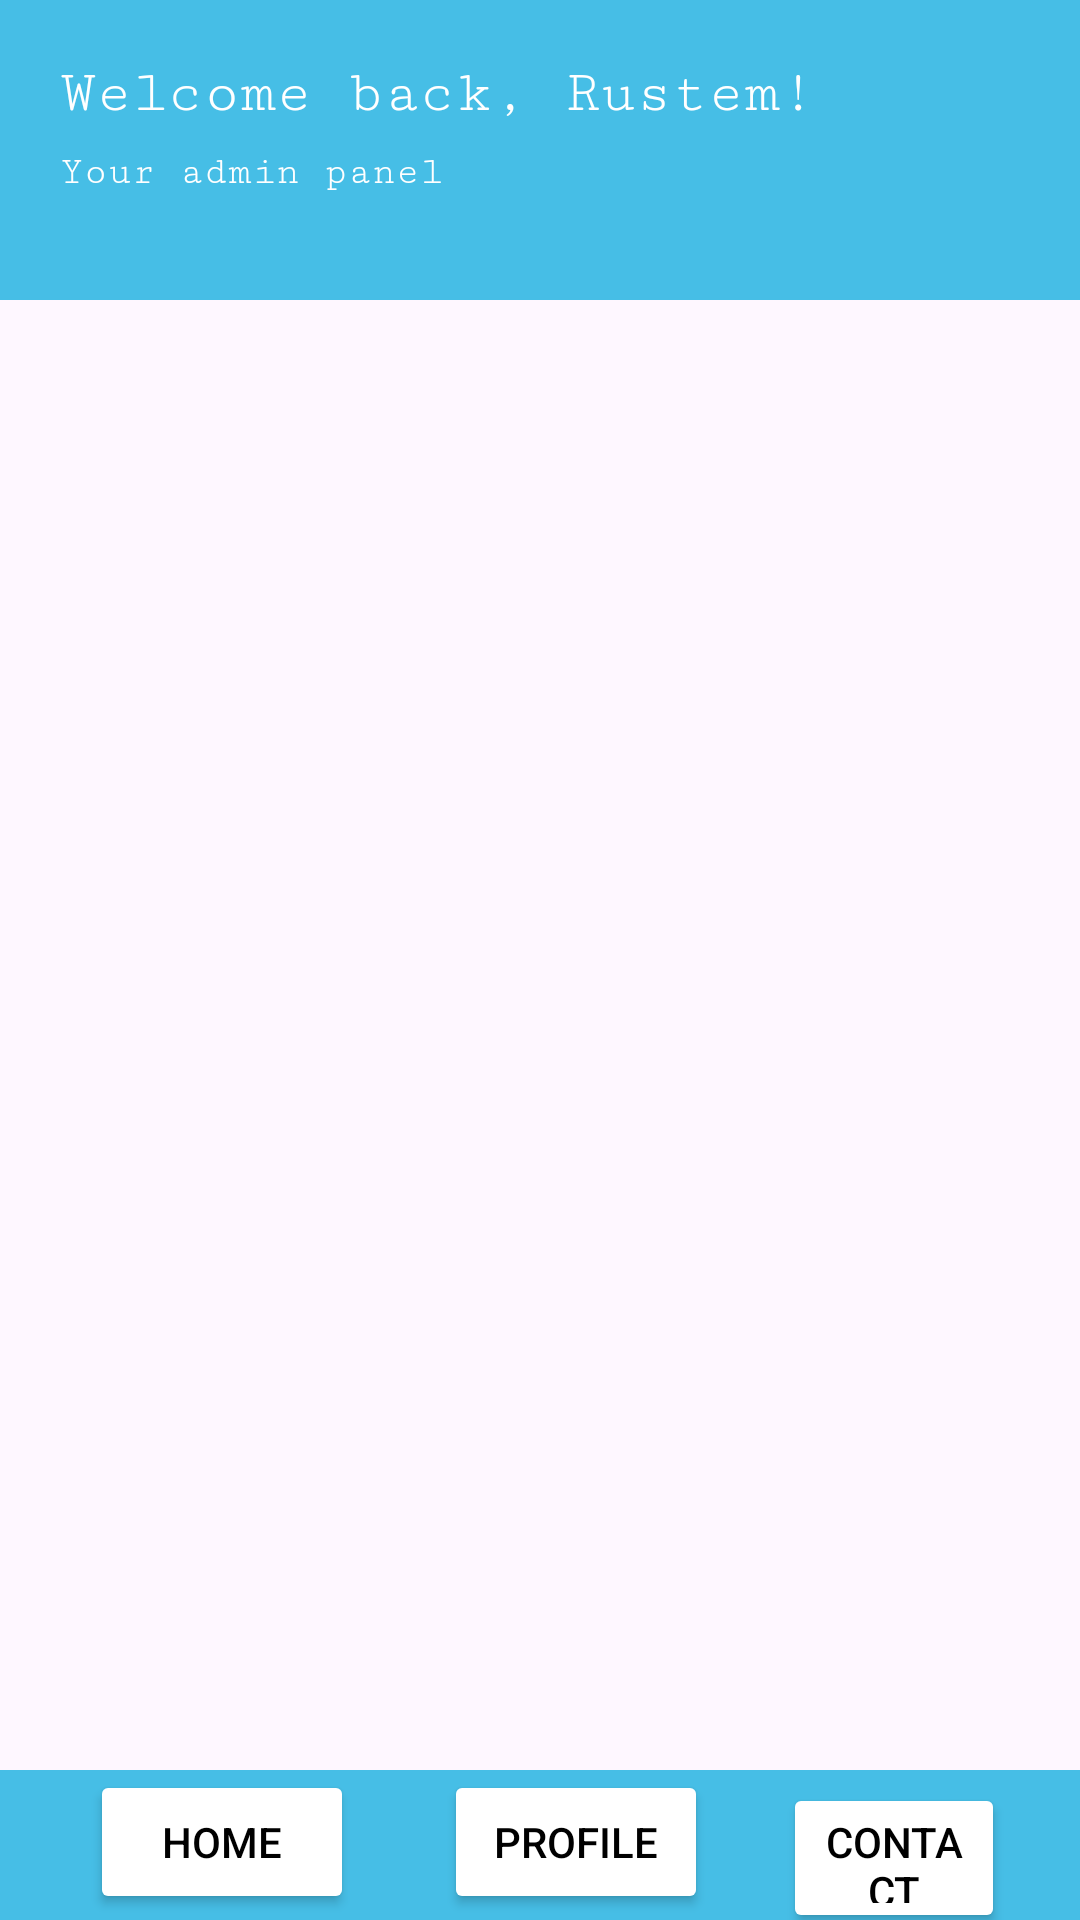

Layout XML and referenced resources for this Android screen:
<!-- AndroidManifest.xml: application theme Theme.MakingDesignProject -->
<!-- res/layout/activity_contacts.xml -->
<?xml version="1.0" encoding="utf-8"?>
<RelativeLayout xmlns:android="http://schemas.android.com/apk/res/android"
    xmlns:app="http://schemas.android.com/apk/res-auto"
    xmlns:tools="http://schemas.android.com/tools"
    android:layout_width="match_parent"
    android:layout_height="match_parent"
    tools:context=".ContactsActivity">

    <RelativeLayout
        android:id="@+id/upper_bg"
        android:layout_width="match_parent"
        android:layout_height="100dp"
        android:background="#46BEE6"
        >

        <TextView
            android:layout_width="wrap_content"
            android:layout_height="wrap_content"
            android:text="Welcome back, Rustem!"
            android:textColor="@color/cardview_light_background"
            android:fontFamily="serif-monospace"
            android:textSize="20dp"
            android:layout_marginTop="20dp"
            android:layout_marginStart="20dp"
            />

        <TextView
            android:layout_width="wrap_content"
            android:layout_height="wrap_content"
            android:layout_marginStart="20dp"
            android:layout_marginTop="50dp"
            android:fontFamily="serif-monospace"
            android:text="Your admin panel"
            android:textColor="@color/cardview_light_background"
            android:textSize="13dp"
            tools:ignore="TextSizeCheck" />

    </RelativeLayout>

    <ListView
        android:id="@+id/listView"
        android:layout_width="match_parent"
        android:layout_height="match_parent"
        android:layout_below="@id/upper_bg"
        android:layout_above="@id/tab_bar"
        android:layout_marginHorizontal="20dp"
        />





    <LinearLayout
        android:id="@+id/tab_bar"
        android:layout_width="match_parent"
        android:layout_height="50dp"
        android:layout_alignParentBottom="true"
        android:orientation="horizontal"
        android:background="#46BEE6"
        >

        <Button
            android:layout_width="wrap_content"
            android:layout_height="wrap_content"
            android:layout_marginHorizontal="30dp"
            android:layout_marginTop="0dp"
            android:backgroundTint="#FFFFFF"
            android:onClick="goHome"
            android:text="Home"
            android:textColor="@color/black" />
        <Button
            android:layout_width="wrap_content"
            android:layout_height="wrap_content"
            android:layout_marginTop="0dp"
            android:backgroundTint="#FFFFFF"
            android:text="Profile"
            android:textColor="@color/black"
            />
        <Button
            android:layout_width="wrap_content"
            android:layout_height="wrap_content"
            android:layout_marginHorizontal="25dp"
            android:layout_marginTop="0dp"
            android:backgroundTint="#FFFFFF"
            android:text="Contact"
            android:textColor="@color/black"
            />


    </LinearLayout>




</RelativeLayout>
<!-- resources referenced by this layout -->
<resources>
  <style name="Theme.MakingDesignProject" parent="Base.Theme.MakingDesignProject" />
  <style name="Base.Theme.MakingDesignProject" parent="Theme.Material3.DayNight.NoActionBar">
          
          
      </style>
  <!-- not gathered from this repository: default colours our renderer supplied (Android Studio template values) -->
  <color name="black">#FF000000</color>
</resources>
